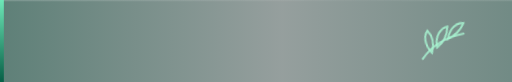
t = 0.00 s
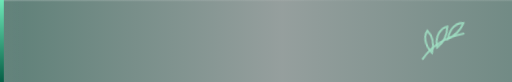
t = 0.88 s
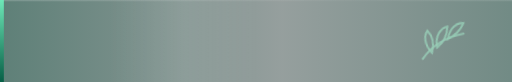
t = 2.63 s
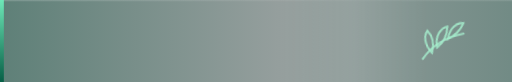
t = 3.50 s
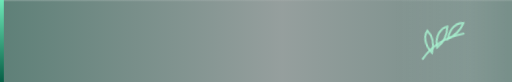
t = 4.38 s
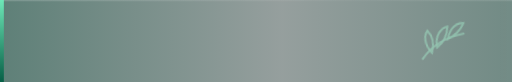
t = 6.13 s

The animated SVG that drew these frames (rendered in a browser with its animation timeline set to each time). Animation: 2 CSS @keyframes rules; one cycle of 7.00 s, repeats indefinitely.

<svg xmlns="http://www.w3.org/2000/svg" viewBox="0 0 400 64" preserveAspectRatio="xMinYMid slice"><style>.band{animation:drift 7s cubic-bezier(.45,.05,.35,.95) infinite}@keyframes drift{to{transform:translateX(520px)}}.sprig{animation:glint 4s ease-in-out infinite}@keyframes glint{50%{opacity:.5}}</style><defs>
    <linearGradient id="b" x1="0" x2="1"><stop offset="0" stop-color="#064E3B" stop-opacity=".46"/><stop offset=".55" stop-color="#064E3B" stop-opacity=".12"/><stop offset="1" stop-color="#064E3B" stop-opacity=".34"/></linearGradient>
    <linearGradient id="e" x1="0" x2="0" y1="0" y2="1"><stop offset="0" stop-color="#6EE7B7"/><stop offset="1" stop-color="#065F46"/></linearGradient>
    <linearGradient id="band" x1="0" x2="1"><stop offset="0" stop-color="#FFFFFF" stop-opacity="0"/><stop offset=".5" stop-color="#FFFFFF" stop-opacity=".09"/><stop offset="1" stop-color="#FFFFFF" stop-opacity="0"/></linearGradient>
    <linearGradient id="top" x1="0" x2="1"><stop offset="0" stop-color="#FFFFFF" stop-opacity=".18"/><stop offset=".7" stop-color="#FFFFFF" stop-opacity=".04"/><stop offset="1" stop-color="#FFFFFF" stop-opacity=".12"/></linearGradient></defs>
    <rect width="400" height="64" fill="#0B0C10" fill-opacity=".35"/>
    <rect width="400" height="64" fill="url(#b)"/>
    <g class="band"><rect x="-120" width="120" height="64" fill="url(#band)"/></g>
    <g class="sprig"><g transform="translate(330 46) rotate(-12) scale(1.6)" fill="none" stroke="#A7F3D0" stroke-width="1" stroke-linecap="round" stroke-opacity=".85"><path d="M0 0C6 -6 14 -8 22 -8"/><path d="M8 -4C8 -10 12 -13 15 -13C14 -9 12 -6 8 -4Z"/><path d="M14 -7C16 -12 20 -14 23 -13C21 -10 18 -8 14 -7Z"/><path d="M5 -2C2 -7 3 -11 5 -13C7 -10 7 -6 5 -2Z"/></g></g>
    <rect width="400" height="1" fill="url(#top)"/>
    <rect width="3" height="64" fill="url(#e)"/></svg>
